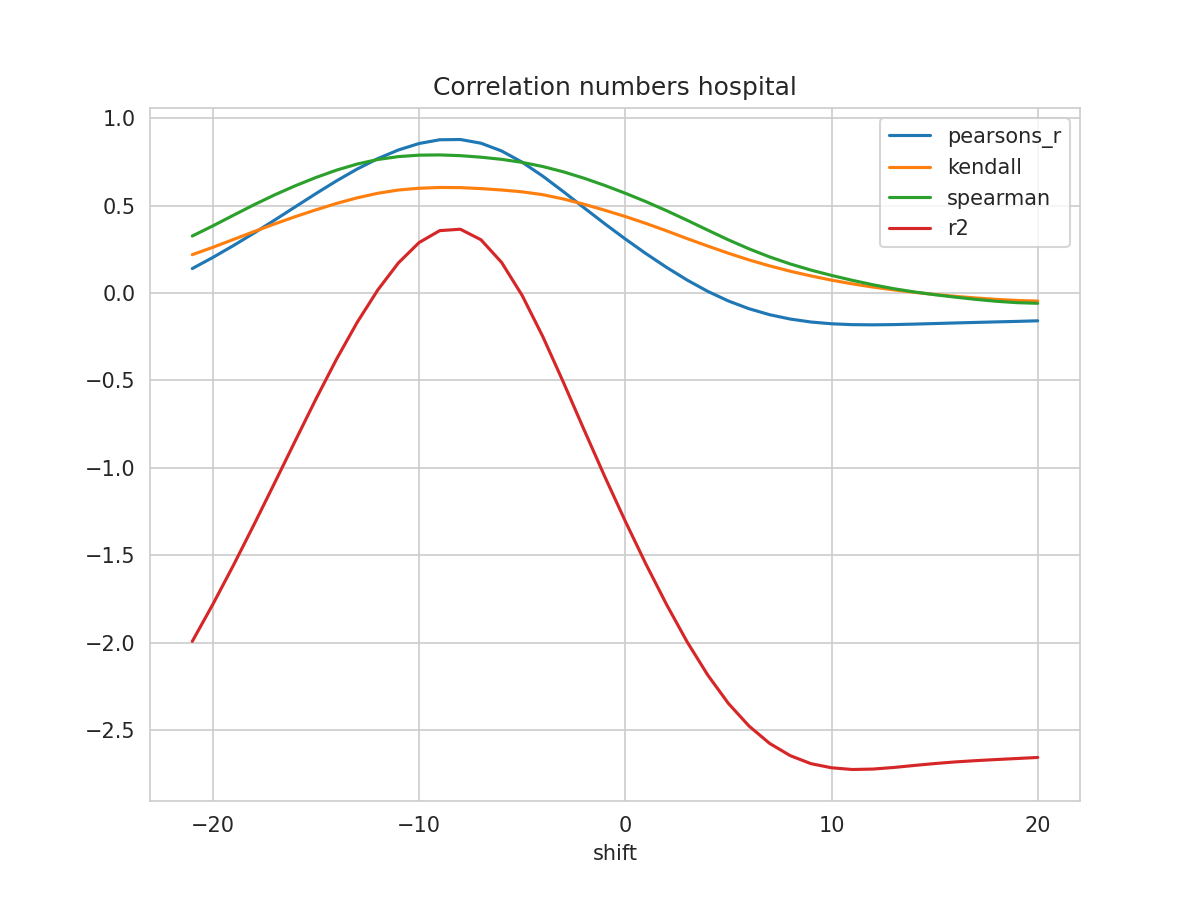

The data file committed next to this chart (first rows):
shift, N, pearsons_r, kendall, spearman, mse, explained_variance_score, r2, rmse
-21, 382, 0.1401, 0.2197, 0.3263, 0.1091, -1.993, -1.993, 0.3303
-20, 383, 0.2039, 0.2618, 0.3845, 0.1018, -1.781, -1.781, 0.3191
-19, 384, 0.272, 0.3067, 0.4455, 0.09396, -1.557, -1.557, 0.3065
-18, 385, 0.3437, 0.352, 0.5056, 0.08568, -1.324, -1.324, 0.2927
-17, 386, 0.418, 0.3958, 0.5622, 0.0771, -1.085, -1.085, 0.2777
-16, 387, 0.4938, 0.4374, 0.6142, 0.06834, -0.8438, -0.8443, 0.2614
-15, 388, 0.5694, 0.4764, 0.6615, 0.0596, -0.6051, -0.6057, 0.2441
-14, 389, 0.6424, 0.513, 0.7036, 0.05119, -0.3765, -0.3774, 0.2262
-13, 390, 0.7099, 0.545, 0.7384, 0.0434, -0.166, -0.1671, 0.2083
-12, 391, 0.7695, 0.5711, 0.7644, 0.03651, 0.01961, 0.01832, 0.1911
-11, 392, 0.819, 0.5897, 0.7809, 0.03079, 0.1746, 0.1731, 0.1755
-10, 392, 0.8559, 0.5997, 0.7891, 0.02658, 0.2908, 0.2891, 0.163
-9, 392, 0.8772, 0.6042, 0.7905, 0.02411, 0.359, 0.3572, 0.1553
-8, 392, 0.8787, 0.6033, 0.7863, 0.0239, 0.3673, 0.3653, 0.1546
-7, 392, 0.8575, 0.5978, 0.7775, 0.02628, 0.3073, 0.305, 0.1621
-6, 392, 0.8132, 0.5897, 0.7652, 0.03132, 0.178, 0.1754, 0.177
-5, 392, 0.7487, 0.5793, 0.7478, 0.0387, -0.01131, -0.01421, 0.1967
-4, 392, 0.669, 0.5629, 0.7241, 0.04787, -0.2461, -0.2494, 0.2188
-3, 392, 0.58, 0.5384, 0.6937, 0.05814, -0.5079, -0.5115, 0.2411
-2, 392, 0.4879, 0.5081, 0.6572, 0.06882, -0.7787, -0.7826, 0.2623
-1, 392, 0.397, 0.4741, 0.616, 0.07939, -1.045, -1.049, 0.2818
0, 392, 0.3093, 0.4381, 0.5712, 0.08962, -1.301, -1.306, 0.2994
1, 392, 0.2257, 0.3984, 0.523, 0.09938, -1.546, -1.551, 0.3152
2, 392, 0.147, 0.356, 0.4714, 0.1086, -1.777, -1.783, 0.3295
3, 392, 0.07423, 0.3115, 0.4165, 0.1171, -1.991, -1.997, 0.3422
4, 392, 0.009514, 0.2689, 0.3598, 0.1247, -2.18, -2.187, 0.3531
5, 392, -0.04549, 0.2278, 0.3043, 0.1312, -2.342, -2.349, 0.3622
6, 392, -0.08977, 0.1896, 0.253, 0.1364, -2.47, -2.478, 0.3693
7, 392, -0.124, 0.1554, 0.2068, 0.1405, -2.569, -2.577, 0.3748
8, 392, -0.1488, 0.1248, 0.1664, 0.1435, -2.638, -2.647, 0.3788
9, 392, -0.1658, 0.09815, 0.1315, 0.1456, -2.683, -2.693, 0.3816
10, 392, -0.1759, 0.07377, 0.101, 0.147, -2.705, -2.717, 0.3834
11, 392, -0.1809, 0.05286, 0.07301, 0.1477, -2.714, -2.727, 0.3843
12, 392, -0.1819, 0.03437, 0.04772, 0.148, -2.711, -2.724, 0.3847
13, 392, -0.1806, 0.01846, 0.0253, 0.148, -2.701, -2.715, 0.3847
14, 392, -0.1778, 0.004431, 0.006552, 0.1478, -2.688, -2.704, 0.3845
15, 392, -0.1745, -0.008074, -0.009362, 0.1475, -2.676, -2.693, 0.3841
16, 392, -0.1712, -0.01883, -0.02353, 0.1472, -2.666, -2.683, 0.3837
17, 392, -0.1681, -0.02822, -0.03618, 0.1469, -2.657, -2.676, 0.3832
18, 392, -0.1651, -0.03629, -0.04723, 0.1465, -2.65, -2.67, 0.3828
19, 392, -0.1621, -0.04238, -0.05502, 0.1462, -2.643, -2.664, 0.3823
20, 392, -0.1589, -0.04584, -0.05865, 0.1458, -2.636, -2.658, 0.3818
